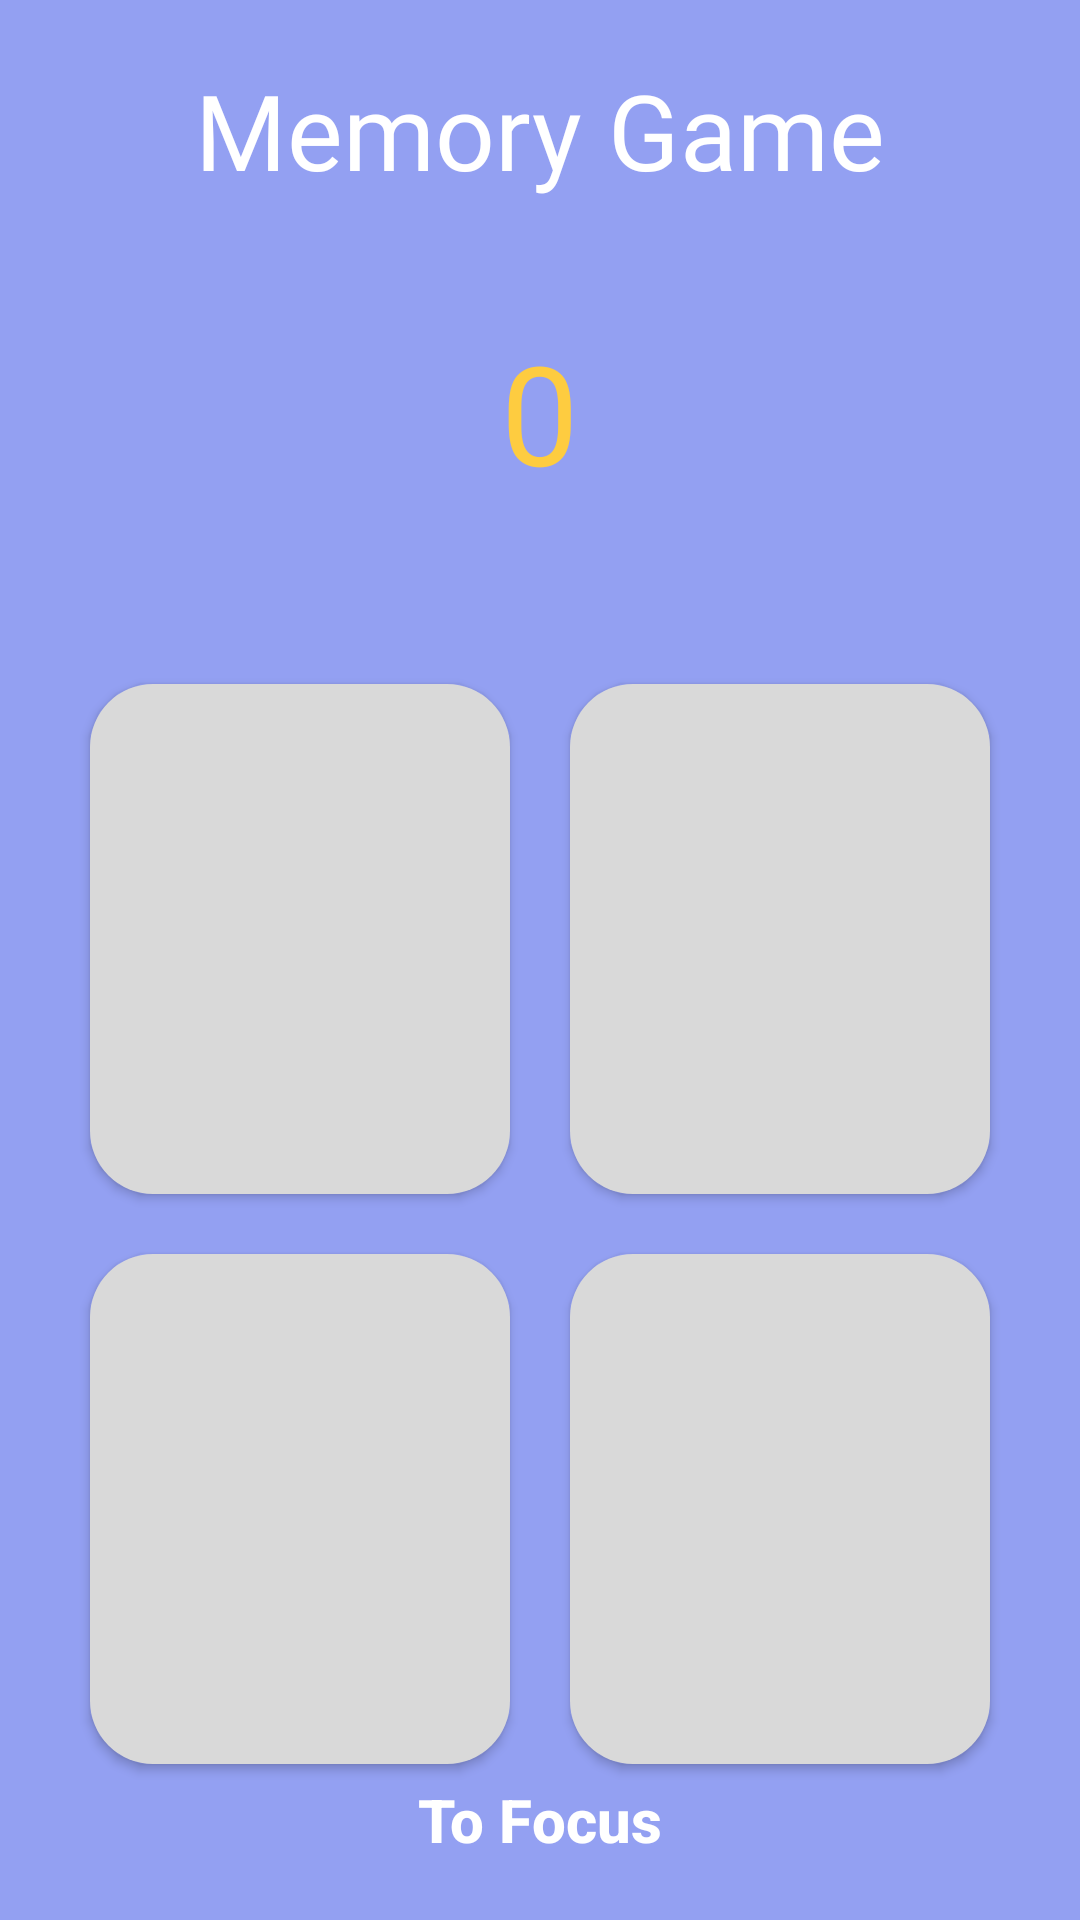

This screen was rendered from an Android layout file. Write that file and the resources it references.
<!-- AndroidManifest.xml: application theme Theme.Olacak -->
<!-- res/layout/activity_memory.xml -->
<?xml version="1.0" encoding="utf-8"?>
<androidx.constraintlayout.widget.ConstraintLayout xmlns:android="http://schemas.android.com/apk/res/android"
    xmlns:app="http://schemas.android.com/apk/res-auto"
    xmlns:tools="http://schemas.android.com/tools"
    android:layout_width="match_parent"
    android:layout_height="match_parent"
    android:background="#93A0F2"
    tools:context=".MemoryActivity">

    <TextView
        android:id="@+id/tvAppName"
        android:layout_width="wrap_content"
        android:layout_height="wrap_content"
        android:layout_marginTop="20dp"
        android:fontFamily="@font/sf_pro_text_heavy"
        android:text="@string/memory_master"
        android:textColor="@color/white"
        android:textSize="35sp"
        app:layout_constraintEnd_toEndOf="parent"
        app:layout_constraintStart_toStartOf="parent"
        app:layout_constraintTop_toTopOf="parent" />

    <TextView
        android:id="@+id/tvScore"
        android:layout_width="wrap_content"
        android:layout_height="wrap_content"
        android:layout_marginTop="40dp"
        android:drawablePadding="5dp"
        android:fontFamily="@font/sf_pro_text_heavy"
        android:text="@string/_0"
        android:textColor="#FECC40"
        android:textSize="46sp"
        app:drawableStartCompat="@drawable/ic_star"
        app:layout_constraintEnd_toEndOf="parent"
        app:layout_constraintStart_toStartOf="parent"
        app:layout_constraintTop_toBottomOf="@id/tvAppName" />

    <androidx.appcompat.widget.AppCompatButton
        android:id="@+id/panel1"
        android:layout_width="0dp"
        android:layout_height="170dp"
        android:layout_marginStart="30dp"
        android:layout_marginTop="60dp"
        android:layout_marginEnd="10dp"
        android:background="@drawable/btn_state"
        android:elevation="10dp"
        app:layout_constraintEnd_toStartOf="@id/panel2"
        app:layout_constraintStart_toStartOf="parent"
        app:layout_constraintTop_toBottomOf="@id/tvScore" />

    <androidx.appcompat.widget.AppCompatButton
        android:id="@+id/panel2"
        android:layout_width="0dp"
        android:layout_height="170dp"
        android:layout_marginStart="10dp"
        android:layout_marginTop="60dp"
        android:layout_marginEnd="30dp"
        android:background="@drawable/btn_state"
        android:elevation="10dp"
        app:layout_constraintEnd_toEndOf="parent"
        app:layout_constraintStart_toEndOf="@id/panel1"
        app:layout_constraintTop_toBottomOf="@id/tvScore" />

    <androidx.appcompat.widget.AppCompatButton
        android:id="@+id/panel3"
        android:layout_width="0dp"
        android:layout_height="170dp"
        android:layout_marginStart="30dp"
        android:layout_marginTop="20dp"
        android:layout_marginEnd="10dp"
        android:background="@drawable/btn_state"
        android:elevation="10dp"
        app:layout_constraintEnd_toStartOf="@id/panel4"
        app:layout_constraintStart_toStartOf="parent"
        app:layout_constraintTop_toBottomOf="@id/panel1"/>

    <androidx.appcompat.widget.AppCompatButton
        android:id="@+id/panel4"
        android:layout_width="0dp"
        android:layout_height="170dp"
        android:layout_marginStart="10dp"
        android:layout_marginTop="20dp"
        android:layout_marginEnd="30dp"
        android:background="@drawable/btn_state"
        android:elevation="10dp"
        app:layout_constraintEnd_toEndOf="parent"
        app:layout_constraintStart_toEndOf="@id/panel3"
        app:layout_constraintTop_toBottomOf="@id/panel2" />

    <TextView
        android:id="@+id/textView"
        android:layout_width="wrap_content"
        android:layout_height="wrap_content"
        android:layout_marginBottom="20dp"
        android:fontFamily="sans-serif-medium"
        android:text="@string/abba"
        android:textColor="@color/white"
        android:textSize="20sp"
        android:textStyle="bold"
        app:layout_constraintBottom_toBottomOf="parent"
        app:layout_constraintEnd_toEndOf="parent"
        app:layout_constraintStart_toStartOf="parent" />


</androidx.constraintlayout.widget.ConstraintLayout>
<!-- resources referenced by this layout -->
<resources>
  <color name="white">#FFFFFFFF</color>
  <!-- drawable btn_state (drawable) -->
  <?xml version="1.0" encoding="utf-8"?>
  <selector xmlns:android="http://schemas.android.com/apk/res/android">
  
      <item android:state_pressed="true">
      <shape>
          <solid android:color="@color/yellow"/>
          <corners android:radius="21dp"/>
  
      </shape>
      </item>
  
      <item android:state_pressed="false">
          <shape>
              <solid android:color="@color/btn_white"/>
              <corners android:radius="21dp"/>
          </shape>
      </item>
  </selector>
  <string name="_0">0</string>
  <string name="abba">To Focus</string>
  <string name="memory_master">Memory Game</string>
  <style name="Theme.Olacak" parent="Theme.MaterialComponents.DayNight.DarkActionBar">
          
  
  
      </style>
  <color name="yellow">#F9A825</color>
  <color name="btn_white">#D9D9D9</color>
</resources>
